Run: headless pygame with SDL's dummy video driver; simulated clock (each Clock.tick advances the game by its frame time, no real sleeping); random seed 0; keys injected as events and as key.get_pressed() state; no mouse input.
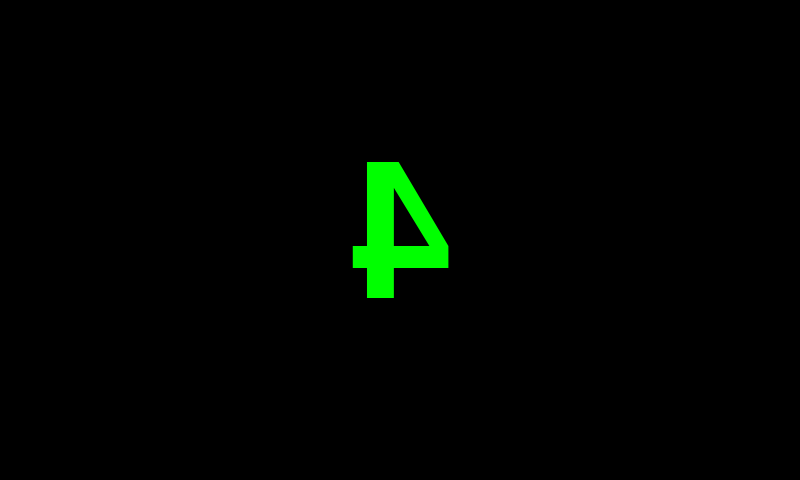
Frame 1 of 4 · flips 1–60 · no input
Frame 2 of 4 · flips 61–180 · tapped SPACE, RETURN · held RIGHT (→), D · screen unchanged from frame 1, image omitted
Frame 3 of 4 · flips 181–300 · held DOWN (↓), S · screen unchanged from frame 2, image omitted
Frame 4 of 4 · flips 301–420 · held LEFT (←), A, UP (↑), W · screen unchanged from frame 3, image omitted

The pygame program that drew these frames:

#!/usr/bin/env python3
# Adapted by BitMan64 for Holoclock for the contest at
# https://www.instructables.com/contest/clocks2020/
# Thanks to CoolCat467 for his original MirrorText program at
# https://github.com/Cat-Software-Ink/Reversed-Clocks/blob/master/mirroredtext.py

SCREENSIZE = (800, 480)
NAME = '12Hr Clock'
__version__ = '5.0.2'

# Only need to run at 1 frame per seccond really, but if the program
# is de-syncronized from the system clock, our clock won't really
# look correct, and be jerking from number to number.

# 1 fps = 1 screen update every 1 seccond, so
# 2 fps = 2 screen updates every seccond, fixing our de-sync problem.
FPS = 2

GREEN = (0, 255, 0)
BLACK = (0, 0, 0)

import pygame
from pygame.locals import *
import time

def GetTime():
    # Returns Current Time
    
    #How the parsing works:
    # time.asctime() returns something like 'Sun Jan 1 12:00:00 2020'
    text = time.asctime()
    
    # .split(' ') of a string will return a list generated by splitting the
    # string by the split value, and in this case would make the time
    # into ['Sun', 'Jan', '1', '12:00:00', '2020']
    text = text.split(' ')
    
    # Finaly, we get the time by selecting the data at the index of 3 in
    # our list, in this case returning '12:00:00'
    data = text[3]
    
    return data

def run():
    # Main script
    
    pygame.init() # Initialize pygame
    
    clock = pygame.time.Clock() # Create a clock for everything

    screen = pygame.display.set_mode(SCREENSIZE, 0, 32) # Initialize the screen
    pygame.display.set_caption(NAME)# Set the caption instead of 'Pygame Window'
    
    font = pygame.font.SysFont('digital-7', 280) # Initialize font
    
    # Get the center of our screen
    x, y = SCREENSIZE
    center = [x/2, y/2]
    
    RUNNING = True
    while RUNNING:
        # Pygame event handler.
        events = pygame.event.get()
        for event in events:
            if event.type == QUIT:# If a quit is called, stop running.
                RUNNING = False
    
        clock.tick(FPS) # Tick the clock at our selected FPS
        screen.fill(BLACK) # Fill the screen with
        
        # Create a surface by rendering our font to say the current time
        text_surf = font.render( GetTime(), True, GREEN)
        
        # Flip the text around so it projects to the mirror correctly
        flipped_text_surf = pygame.transform.flip(text_surf, 1, 0)
        
        # Get the center of our text surface
        x1, y1 = flipped_text_surf.get_size()
        x1, y1 = [x1 / 2, y1 / 2]
        
        # Subtrace text center from screen center so we know where to place the surface
        x2, y2 = center
        location = [x2-x1, y2-y1]
        
        # Blit the text surface to the screen in the location we found out
        screen.blit( flipped_text_surf, location)
        
        # Update the screen
        pygame.display.update()
    pygame.quit() # De-initialize and close the window.

if __name__ == '__main__':
    # Don't run if we've been imported as a module or something
    run()
